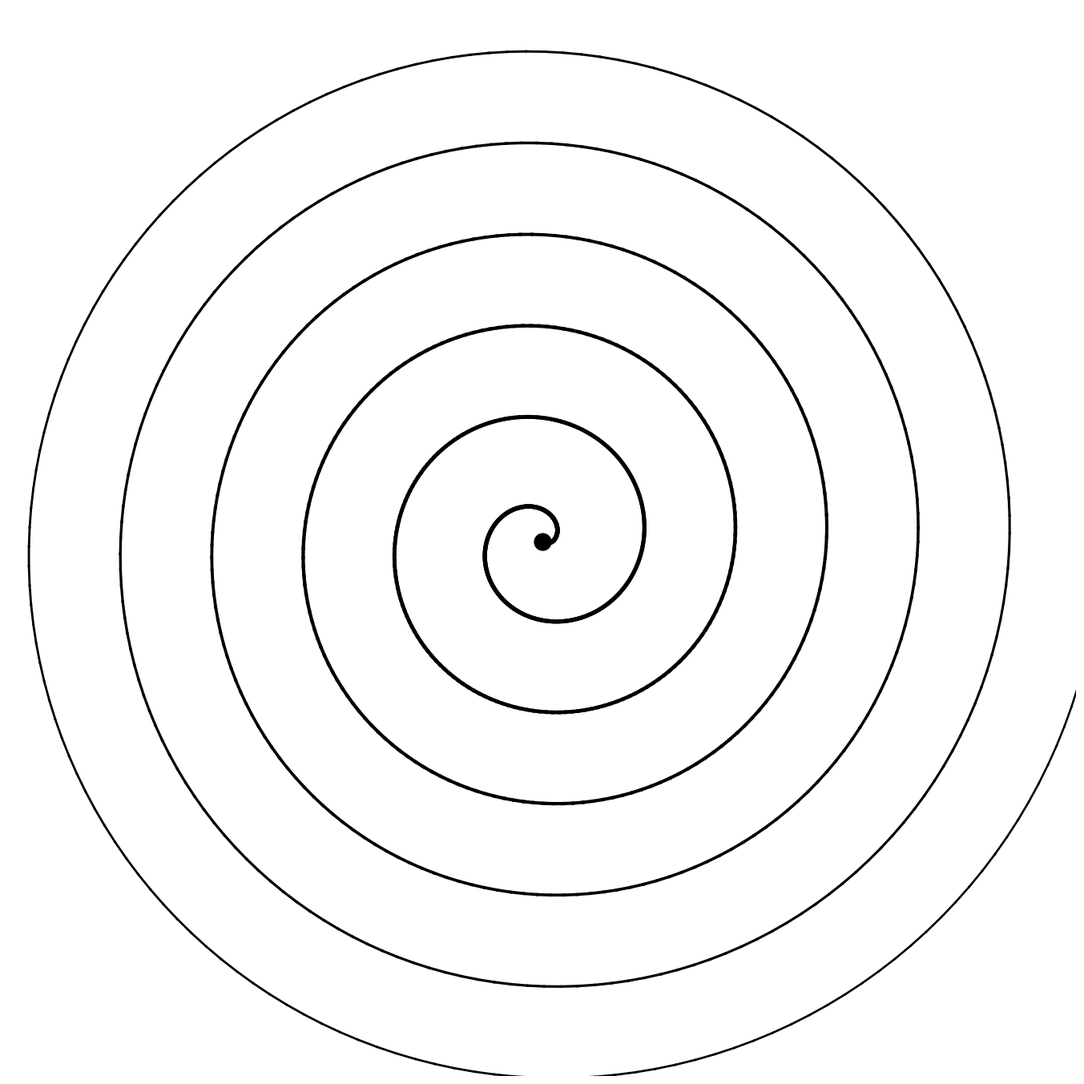

This figure's Python source:
import numpy as np
import matplotlib.pyplot as plt
from pathlib import Path
from datetime import datetime

SIZE = 4000
DPI = 300
SEED = 42
DATE = datetime.now().strftime("%d%m%Y")

JPG_DIR = Path("output/jpg")
SVG_DIR = Path("output/svg")
JPG_DIR.mkdir(parents=True, exist_ok=True)
SVG_DIR.mkdir(parents=True, exist_ok=True)

np.random.seed(SEED)


def setup_ax():
    fig, ax = plt.subplots(figsize=(SIZE/DPI, SIZE/DPI), dpi=DPI)
    fig.subplots_adjust(left=0, right=1, top=1, bottom=0)
    ax.set_facecolor("white")
    ax.set_xlim(-5, 105)
    ax.set_ylim(-5, 105)
    ax.set_aspect("equal")
    ax.axis("off")
    return fig, ax


def save(fig, name):
    jpg_path = JPG_DIR / f"{name}_{DATE}.jpg"
    svg_path = SVG_DIR / f"{name}_{DATE}.svg"
    fig.savefig(jpg_path, dpi=DPI, pad_inches=0, facecolor="white")
    fig.savefig(svg_path, format="svg", pad_inches=0, facecolor="white")
    plt.close(fig)
    print(f"Tersimpan: {jpg_path} | {svg_path}")
def spiral():
    fig, ax = setup_ax()
    cx, cy = 50, 50
    theta = np.linspace(0, 12 * np.pi, 1000)
    r = 1 + theta * 1.5
    x = cx + r * np.cos(theta)
    y = cy + r * np.sin(theta)
    for i in range(len(x) - 1):
        dist = np.sqrt((x[i] - cx)**2 + (y[i] - cy)**2)
        lw = 1.0 + 3.0 * (1 - dist / 80)
        lw = max(0.5, min(lw, 4.0))
        ax.plot([x[i], x[i+1]], [y[i], y[i+1]], color="black", linewidth=lw)
    ax.plot(cx, cy, "o", color="black", markersize=15)
    save(fig, "spiral")


if __name__ == "__main__":
    spiral()
